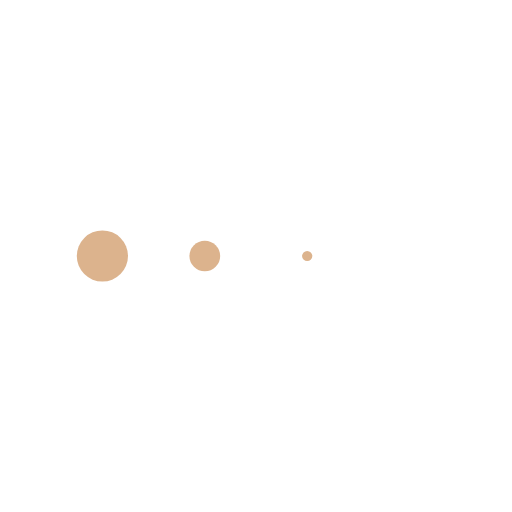
t = 0.00 s
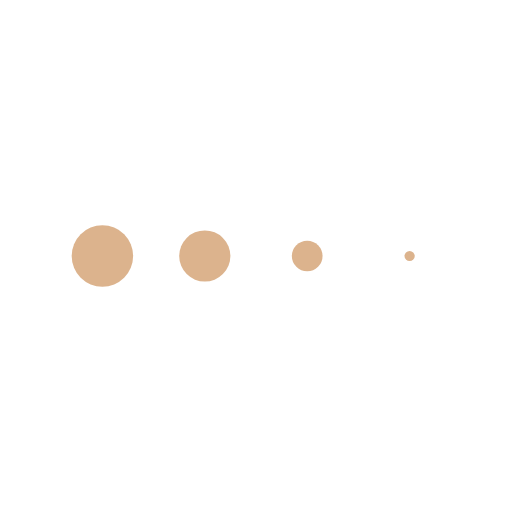
t = 0.13 s
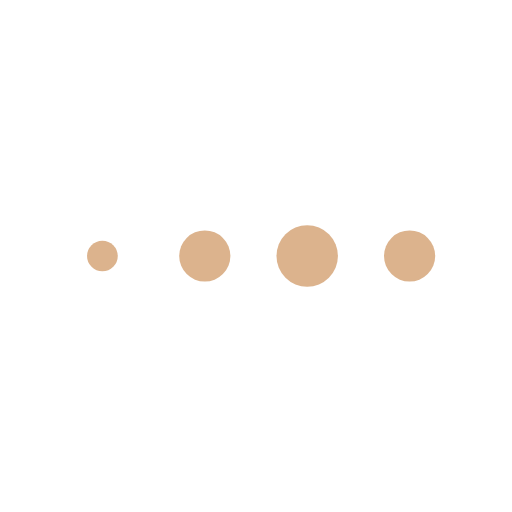
t = 0.38 s
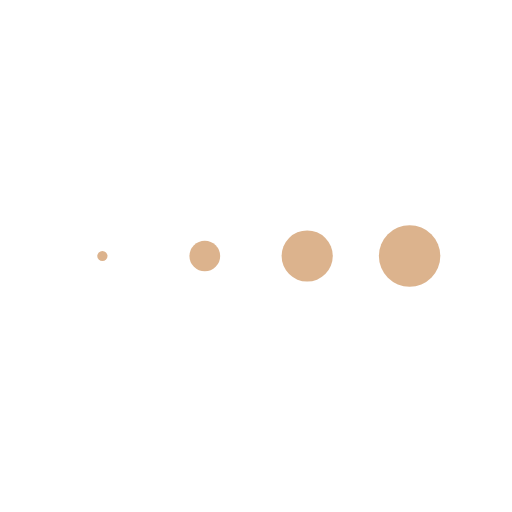
t = 0.50 s
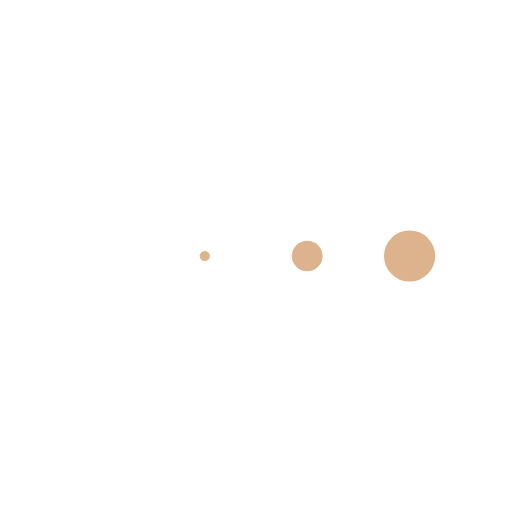
t = 0.63 s
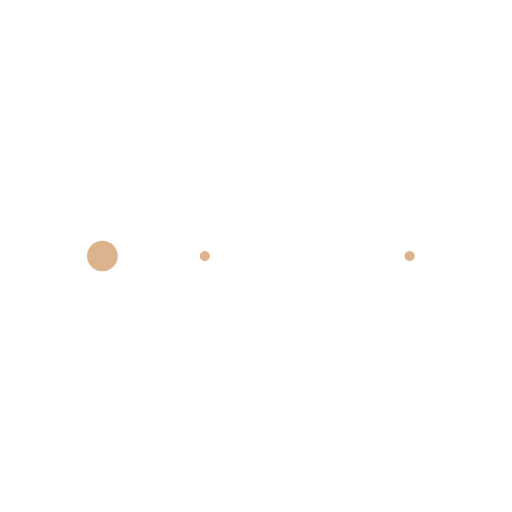
t = 0.88 s

The animated SVG that drew these frames (rendered in a browser with its animation timeline set to each time). Animation: 4 SMIL elements (animateTransform=4); one cycle of 1.00 s, repeats indefinitely.

<svg class="lds-message" width="200px"  height="200px"  xmlns="http://www.w3.org/2000/svg" xmlns:xlink="http://www.w3.org/1999/xlink" viewBox="0 0 100 100" preserveAspectRatio="xMidYMid" style="background: none;"><g transform="translate(20 50)">
<circle cx="0" cy="0" r="6" fill="#dcb38d" transform="scale(0.376157 0.376157)">
  <animateTransform attributeName="transform" type="scale" begin="-0.375s" calcMode="spline" keySplines="0.3 0 0.7 1;0.3 0 0.7 1" values="0;1;0" keyTimes="0;0.5;1" dur="1s" repeatCount="indefinite"></animateTransform>
</circle>
</g><g transform="translate(40 50)">
<circle cx="0" cy="0" r="6" fill="#dcb38d" transform="scale(0.0820966 0.0820966)">
  <animateTransform attributeName="transform" type="scale" begin="-0.25s" calcMode="spline" keySplines="0.3 0 0.7 1;0.3 0 0.7 1" values="0;1;0" keyTimes="0;0.5;1" dur="1s" repeatCount="indefinite"></animateTransform>
</circle>
</g><g transform="translate(60 50)">
<circle cx="0" cy="0" r="6" fill="#dcb38d" transform="scale(0.0228733 0.0228733)">
  <animateTransform attributeName="transform" type="scale" begin="-0.125s" calcMode="spline" keySplines="0.3 0 0.7 1;0.3 0 0.7 1" values="0;1;0" keyTimes="0;0.5;1" dur="1s" repeatCount="indefinite"></animateTransform>
</circle>
</g><g transform="translate(80 50)">
<circle cx="0" cy="0" r="6" fill="#dcb38d" transform="scale(0.268868 0.268868)">
  <animateTransform attributeName="transform" type="scale" begin="0s" calcMode="spline" keySplines="0.3 0 0.7 1;0.3 0 0.7 1" values="0;1;0" keyTimes="0;0.5;1" dur="1s" repeatCount="indefinite"></animateTransform>
</circle>
</g></svg>
